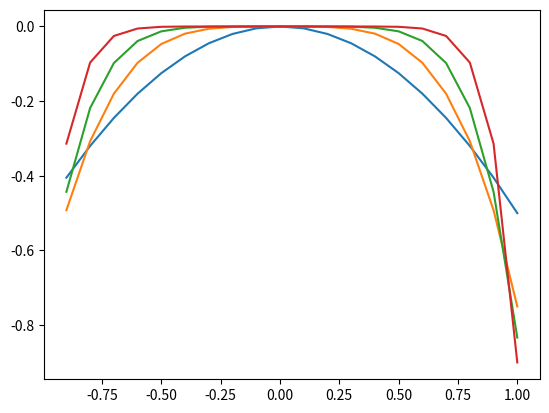

Python code for this plot:
import math
from matplotlib import pyplot as plt

def taylor_sum(k, n):
    if not -1 < k <= 1:
        raise ValueError('−1 < k ≤ 1')
    s = 0
    for i in range(n):
        s += ((-1) ** n) * ((k ** (n + 1)) / (n + 1))
    return s


ns = (1,3,5,9)
for n in ns:
    x_datas = []
    y_datas = []
    x = -0.9
    while x <= 1:
        x_datas.append(x)
        y_datas.append(taylor_sum(x, n))
        x += 0.1
    plt.plot(x_datas, y_datas)
plt.show()
